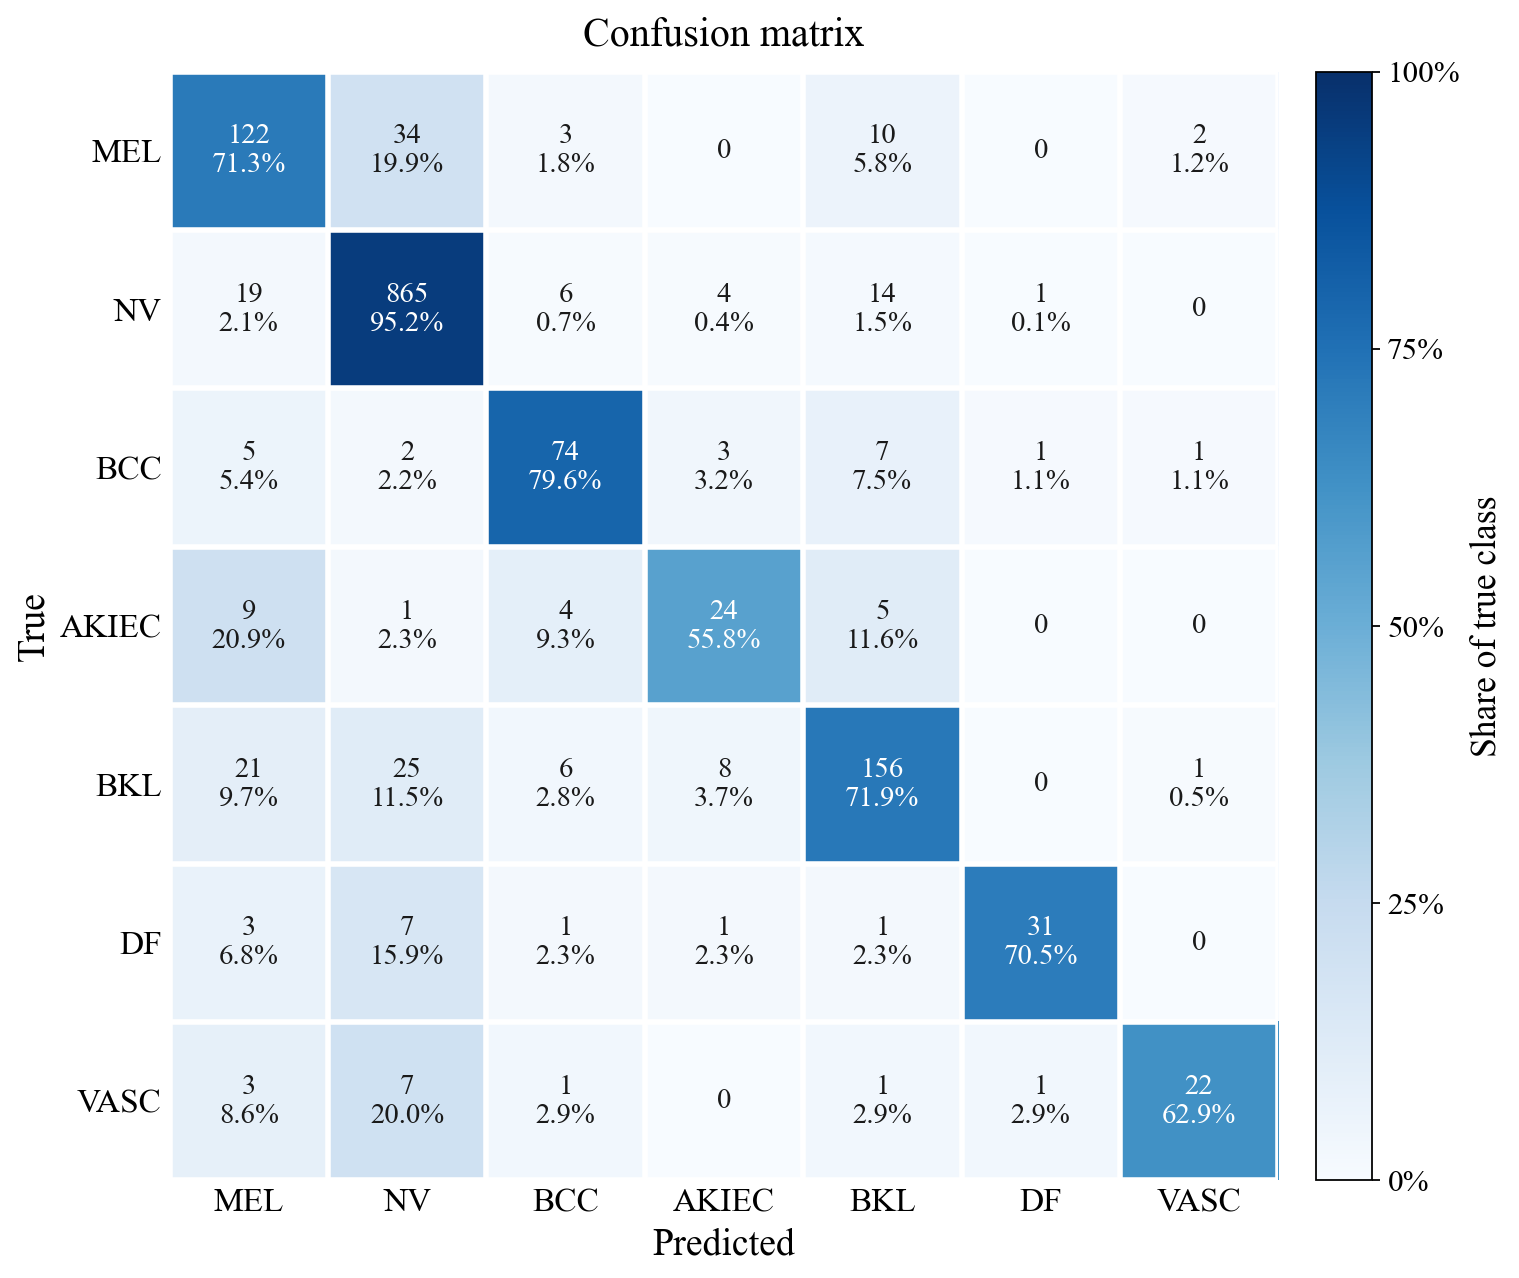

The table this chart was drawn from, first rows:
, MEL, NV, BCC, AKIEC, BKL, DF, VASC
MEL, 122, 34, 3, 0, 10, 0, 2
NV, 19, 865, 6, 4, 14, 1, 0
BCC, 5, 2, 74, 3, 7, 1, 1
AKIEC, 9, 1, 4, 24, 5, 0, 0
BKL, 21, 25, 6, 8, 156, 0, 1
DF, 3, 7, 1, 1, 1, 31, 0
VASC, 3, 7, 1, 0, 1, 1, 22
